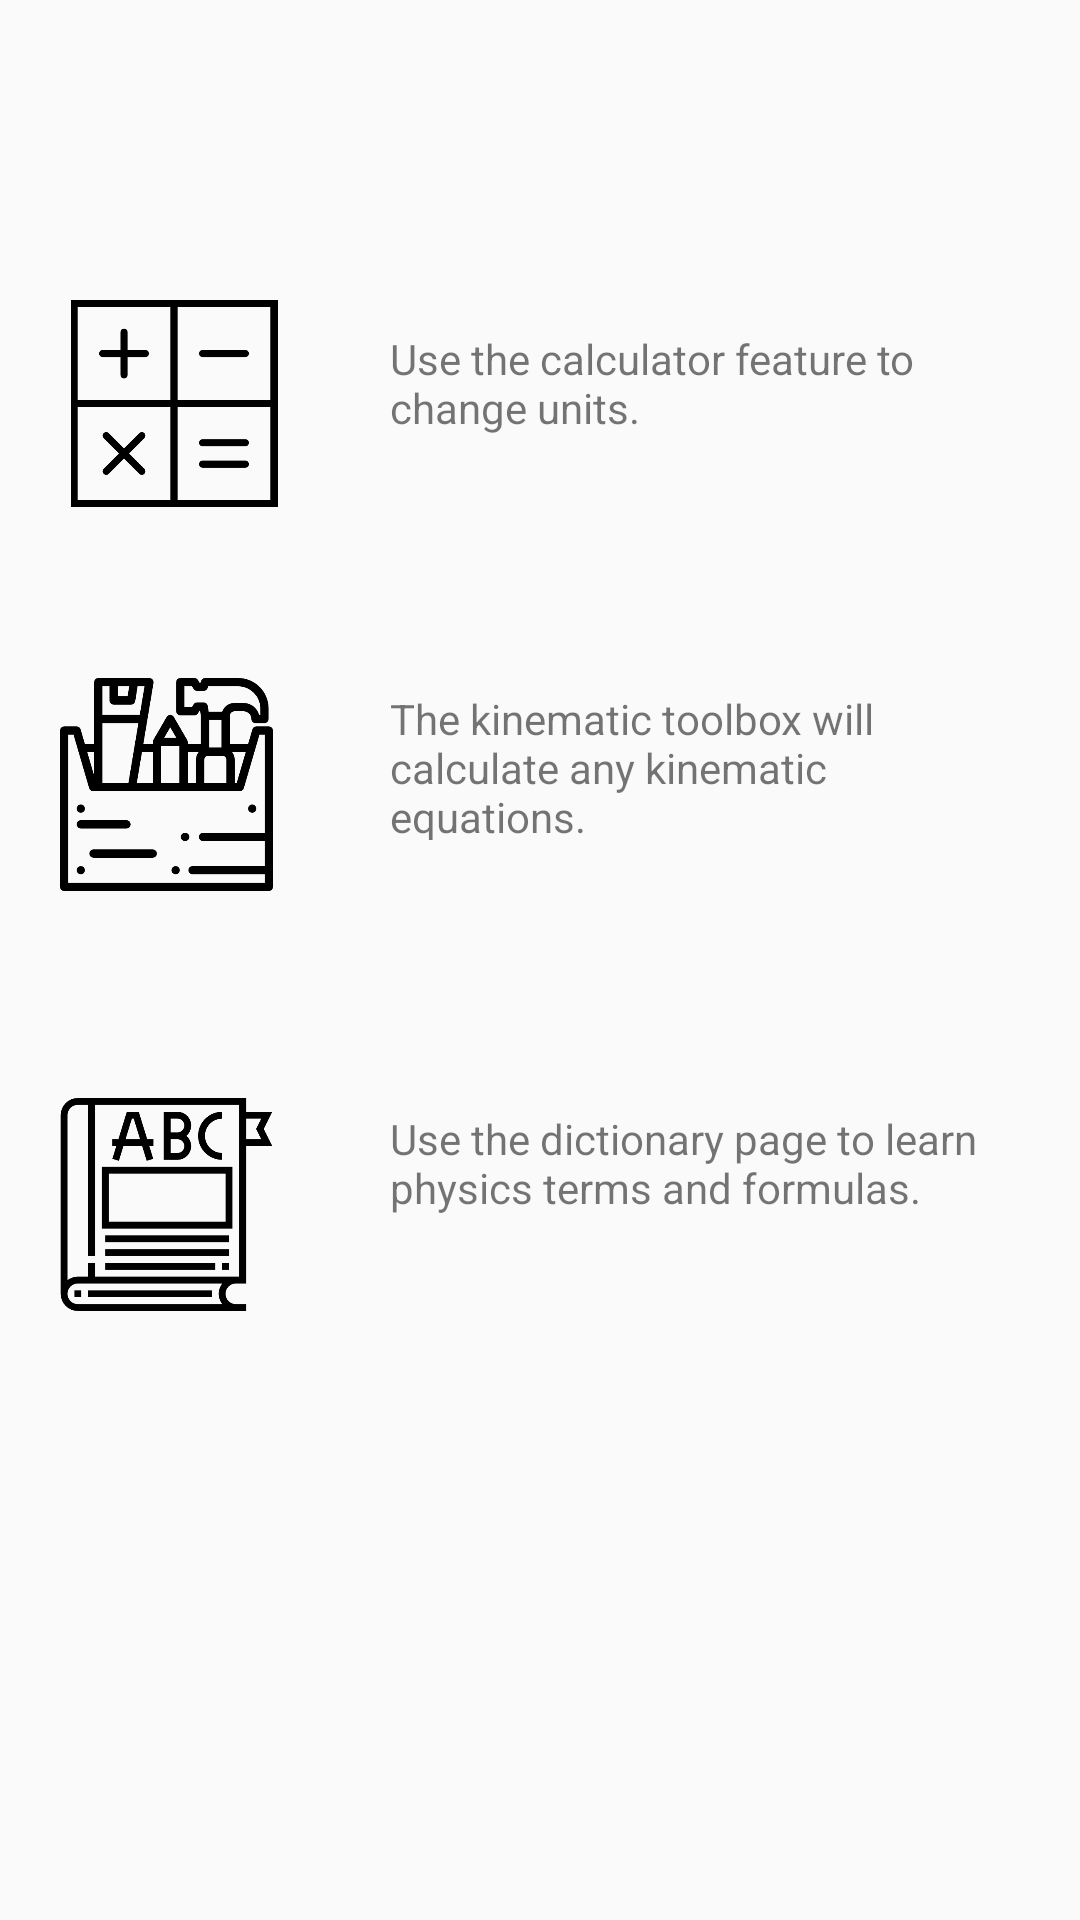

This screen was rendered from an Android layout file. Write that file and the resources it references.
<!-- AndroidManifest.xml: application theme AppTheme -->
<!-- res/layout/fragment_home.xml -->
<?xml version="1.0" encoding="utf-8"?>
<FrameLayout xmlns:android="http://schemas.android.com/apk/res/android"
    xmlns:tools="http://schemas.android.com/tools"
    android:layout_width="match_parent"
    android:layout_height="match_parent"
    tools:context=".HomeFragment">

    
    <TextView
        android:layout_width="match_parent"
        android:layout_height="match_parent" />

    <TextView
        android:id="@+id/calculatortxtView"
        android:layout_width="200dp"
        android:layout_height="50dp"
        android:layout_marginStart="130dp"
        android:layout_marginTop="110dp"
        android:text="Use the calculator feature to change units." />

    <ImageView
        android:id="@+id/calculatorView"
        android:layout_width="76dp"
        android:layout_height="69dp"
        android:layout_marginStart="20dp"
        android:layout_marginTop="100dp"
        android:src="@drawable/calculator" />

    <TextView
        android:id="@+id/firstApptxtView"
        android:layout_width="300dp"
        android:layout_height="100dp"
        android:layout_marginStart="40dp"
        android:layout_marginTop="400dp" />

    <ImageView
        android:id="@+id/toolBoxView"
        android:layout_width="71dp"
        android:layout_height="83dp"
        android:layout_marginStart="20dp"
        android:layout_marginTop="220dp"
        android:src="@drawable/carpenter" />

    <TextView
        android:id="@+id/toolboxtxtView"
        android:layout_width="200dp"
        android:layout_height="50dp"
        android:layout_marginStart="130dp"
        android:layout_marginTop="230dp"
        android:text="The kinematic toolbox will calculate any kinematic equations." />

    <TextView
        android:id="@+id/dictionarytxtView"
        android:layout_width="200dp"
        android:layout_height="50dp"
        android:layout_marginStart="130dp"
        android:layout_marginTop="370dp"
        android:text="Use the dictionary page to learn physics terms and formulas." />

    <ImageView
        android:id="@+id/bookView"
        android:layout_width="71dp"
        android:layout_height="83dp"
        android:layout_marginStart="20dp"
        android:layout_marginTop="360dp"
        android:src="@drawable/book" />
</FrameLayout>
<!-- resources referenced by this layout -->
<resources>
  <!-- drawable book: png bitmap (drawable-v24, 8598 bytes) -->
  <!-- drawable calculator: png bitmap (drawable-hdpi, 5099 bytes) -->
  <!-- drawable carpenter: png bitmap (drawable-v24, 11046 bytes) -->
  <style name="AppTheme" parent="Theme.AppCompat.Light.NoActionBar">
          
          <item name="colorPrimary">@color/colorPrimary</item>
  
      </style>
  <color name="colorPrimary">#3F51B5</color>
</resources>
